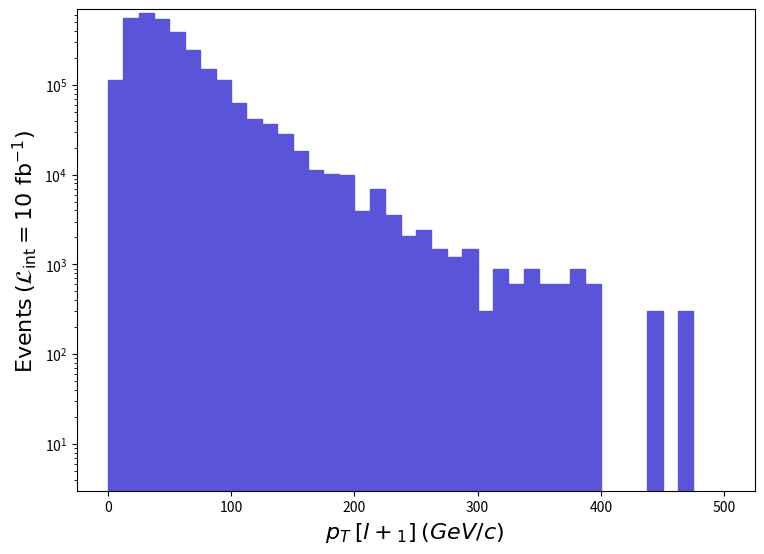

The script that saved this image: (Note: this script raises an exception after producing the figure.)
def selection_5():

    # Library import
    import numpy
    import matplotlib
    import matplotlib.pyplot   as plt
    import matplotlib.gridspec as gridspec

    # Library version
    matplotlib_version = matplotlib.__version__
    numpy_version      = numpy.__version__

    # Histo binning
    xBinning = numpy.linspace(0.0,500.0,41,endpoint=True)

    # Creating data sequence: middle of each bin
    xData = numpy.array([6.25,18.75,31.25,43.75,56.25,68.75,81.25,93.75,106.25,118.75,131.25,143.75,156.25,168.75,181.25,193.75,206.25,218.75,231.25,243.75,256.25,268.75,281.25,293.75,306.25,318.75,331.25,343.75,356.25,368.75,381.25,393.75,406.25,418.75,431.25,443.75,456.25,468.75,481.25,493.75])

    # Creating weights for histo: y6_PT_0
    y6_PT_0_weights = numpy.array([113481.89062559874,561104.853648798,632256.1477712012,546994.6548143994,390881.96771040396,245877.37968880142,149507.88764959833,113481.89062559874,63045.48479200013,41429.886577600366,36626.426974399874,28220.35766880024,18613.42846240007,11408.229057600149,10207.359156800438,9907.147181600054,3902.815677600012,6904.981429600034,3602.598702400043,2101.515826400032,2401.732801600001,1501.082876000011,1200.8659008000418,1501.082876000011,300.21657520000224,900.6497256000066,600.4331504000045,900.6497256000066,600.4331504000045,600.4331504000045,900.6497256000066,600.4331504000045,0.0,0.0,0.0,300.21657520000224,0.0,300.21657520000224,0.0,0.0])

    # Creating a new Canvas
    fig   = plt.figure(figsize=(8.75,6.25),dpi=80)
    frame = gridspec.GridSpec(1,1)
    pad   = fig.add_subplot(frame[0])

    # Creating a new Stack
    pad.hist(x=xData, bins=xBinning, weights=y6_PT_0_weights,\
             label="$run\_01$", histtype="stepfilled", rwidth=1.0,\
             color="#5954d8", edgecolor="#5954d8", linewidth=1, linestyle="solid",\
             bottom=None, cumulative=False, density=False, align="mid", orientation="vertical")


    # Axis
    plt.rc('text',usetex=False)
    plt.xlabel(r"$p_{T}$ $[ l+_{1} ]$ $(GeV/c)$ ",\
               fontsize=16,color="black")
    plt.ylabel(r"$\mathrm{Events}$ $(\mathcal{L}_{\mathrm{int}} = 10\ \mathrm{fb}^{-1})$ ",\
               fontsize=16,color="black")

    # Boundary of y-axis
    ymax=(y6_PT_0_weights).max()*1.1
    #ymin=0 # linear scale
    ymin=min([x for x in (y6_PT_0_weights) if x])/100. # log scale
    plt.gca().set_ylim(ymin,ymax)

    # Log/Linear scale for X-axis
    plt.gca().set_xscale("linear")
    #plt.gca().set_xscale("log",nonpositive="clip")

    # Log/Linear scale for Y-axis
    #plt.gca().set_yscale("linear")
    plt.gca().set_yscale("log",nonpositive="clip")

    # Saving the image
    plt.savefig('../../HTML/MadAnalysis5job_0/selection_5.png')
    plt.savefig('../../PDF/MadAnalysis5job_0/selection_5.png')
    plt.savefig('../../DVI/MadAnalysis5job_0/selection_5.eps')

# Running!
if __name__ == '__main__':
    selection_5()
